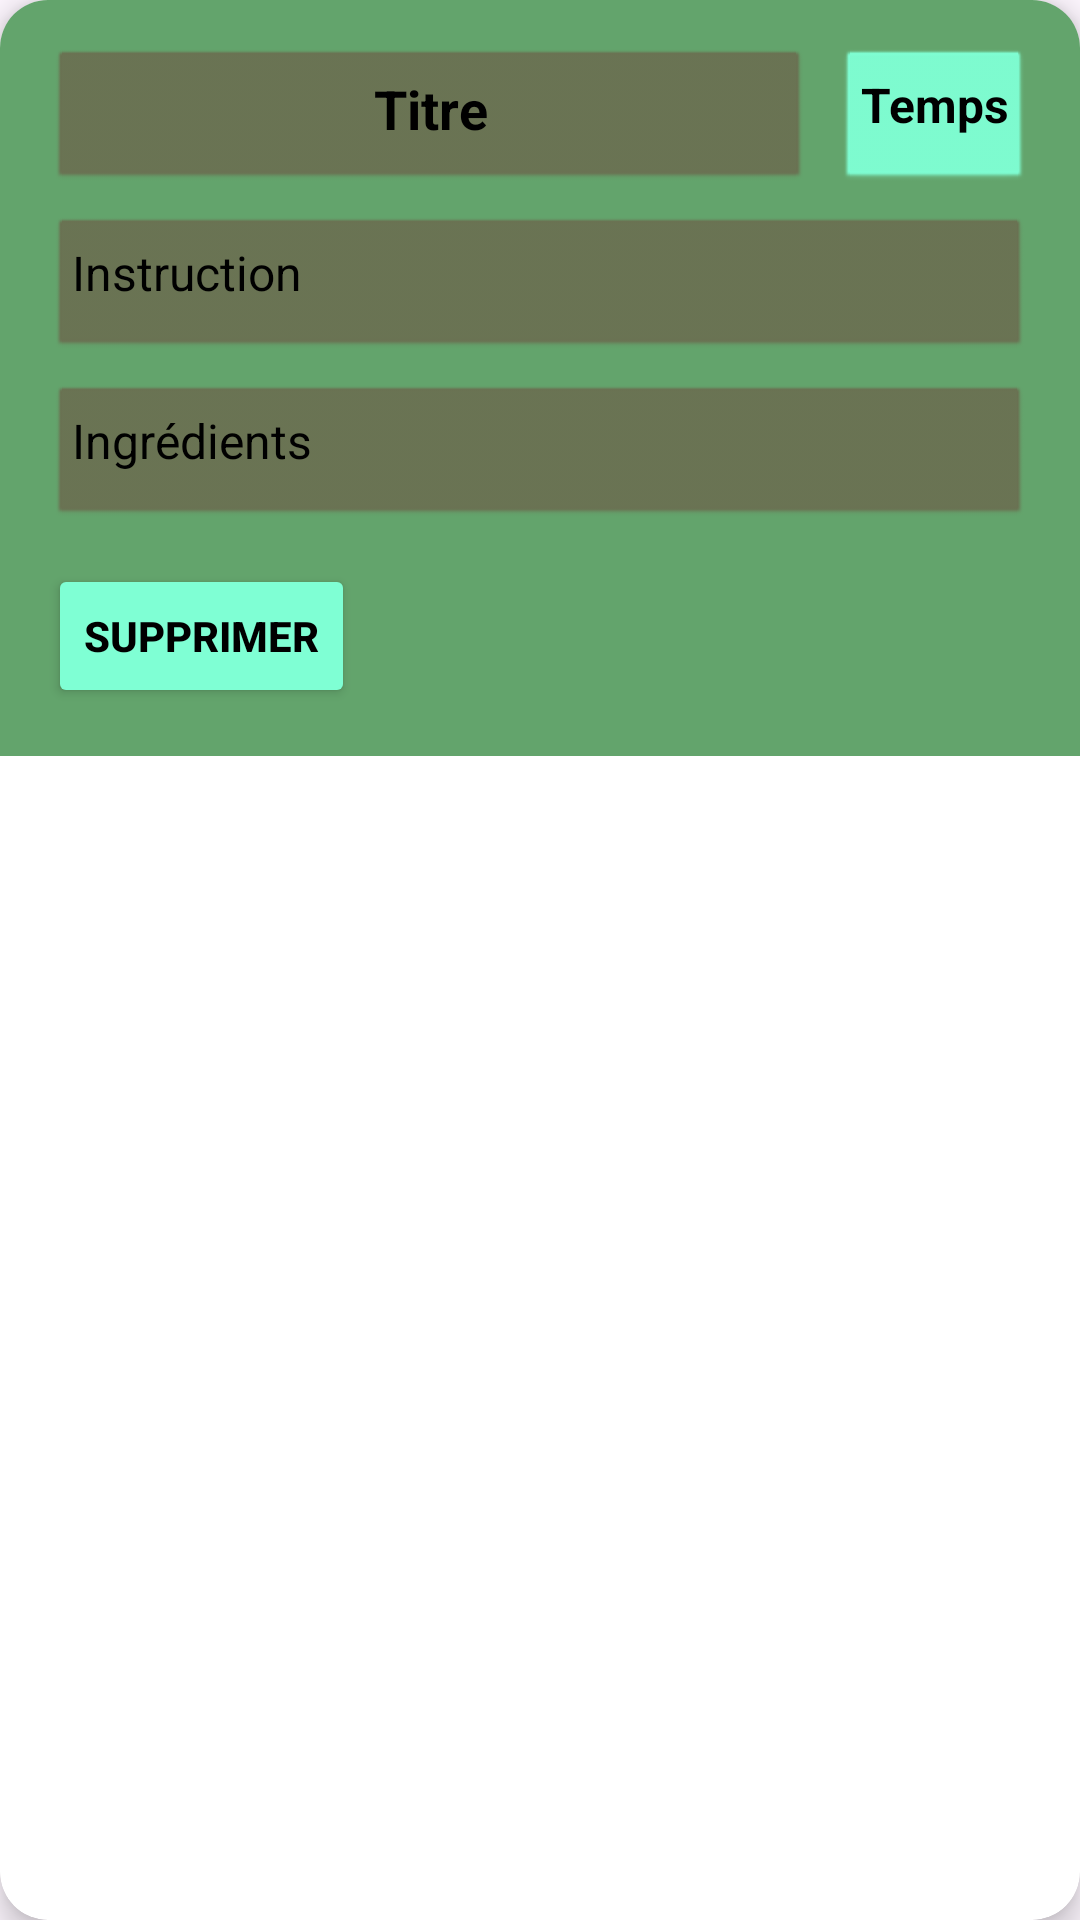

Write the Android layout XML for this screen, with the resource values it uses.
<!-- AndroidManifest.xml: application theme Theme.LivreDeCuisine20 -->
<!-- res/layout/recipe_item.xml -->
<?xml version="1.0" encoding="utf-8"?>
<androidx.cardview.widget.CardView xmlns:android="http://schemas.android.com/apk/res/android"
    xmlns:card_view="http://schemas.android.com/apk/res-auto"
    android:layout_width="match_parent"
    android:layout_height="wrap_content"
    android:layout_margin="8dp"
    card_view:cardCornerRadius="16dp"
    card_view:cardElevation="6dp">

    <LinearLayout
        android:layout_width="match_parent"
        android:layout_height="wrap_content"
        android:orientation="vertical"
        android:background="#63A46C"
        android:padding="16dp">

        <LinearLayout
            android:layout_width="match_parent"
            android:layout_height="wrap_content"
            android:orientation="horizontal"
            android:gravity="center_vertical">

            <TextView
                android:id="@+id/recipeTitle"
                android:layout_width="0dp"
                android:layout_height="wrap_content"
                android:layout_weight="1"
                android:background="@android:drawable/btn_default"
                android:backgroundTint="#6A7152"
                android:padding="8dp"
                android:text="Titre"
                android:textAlignment="center"
                android:textColor="#000000"
                android:textSize="18sp"
                android:textStyle="bold" />

            <TextView
                android:id="@+id/recipeTime"
                android:layout_width="wrap_content"
                android:layout_height="wrap_content"
                android:layout_marginStart="8dp"
                android:background="@android:drawable/btn_default"
                android:backgroundTint="#7FFFD4"
                android:padding="8dp"
                android:text="Temps"
                android:textAlignment="center"
                android:textColor="#000000"
                android:textSize="16sp"
                android:textStyle="bold" />
        </LinearLayout>

        
        <TextView
            android:id="@+id/recipeInstruction"
            android:layout_width="match_parent"
            android:layout_height="wrap_content"
            android:layout_marginTop="8dp"
            android:background="@android:drawable/btn_default"
            android:backgroundTint="#6A7152"
            android:padding="8dp"
            android:text="Instruction"
            android:textColor="#000000"
            android:textSize="16sp" />

        
        <TextView
            android:id="@+id/recipeIngredients"
            android:layout_width="match_parent"
            android:layout_height="wrap_content"
            android:layout_marginTop="8dp"
            android:background="@android:drawable/btn_default"
            android:backgroundTint="#6A7152"
            android:padding="8dp"
            android:text="Ingrédients"
            android:textColor="#000000"
            android:textSize="16sp" />

        
        <Button
            android:id="@+id/btnDelete"
            android:layout_width="wrap_content"
            android:layout_height="wrap_content"
            android:layout_marginTop="12dp"
            android:backgroundTint="#7FFFD4"
            android:text="Supprimer"
            android:textColor="#000000"
            android:textStyle="bold" />

    </LinearLayout>
</androidx.cardview.widget.CardView>
<!-- resources referenced by this layout -->
<resources>
  <style name="Theme.LivreDeCuisine20" parent="Base.Theme.LivreDeCuisine20" />
  <style name="Base.Theme.LivreDeCuisine20" parent="Theme.Material3.DayNight.NoActionBar">
          
          
      </style>
</resources>
